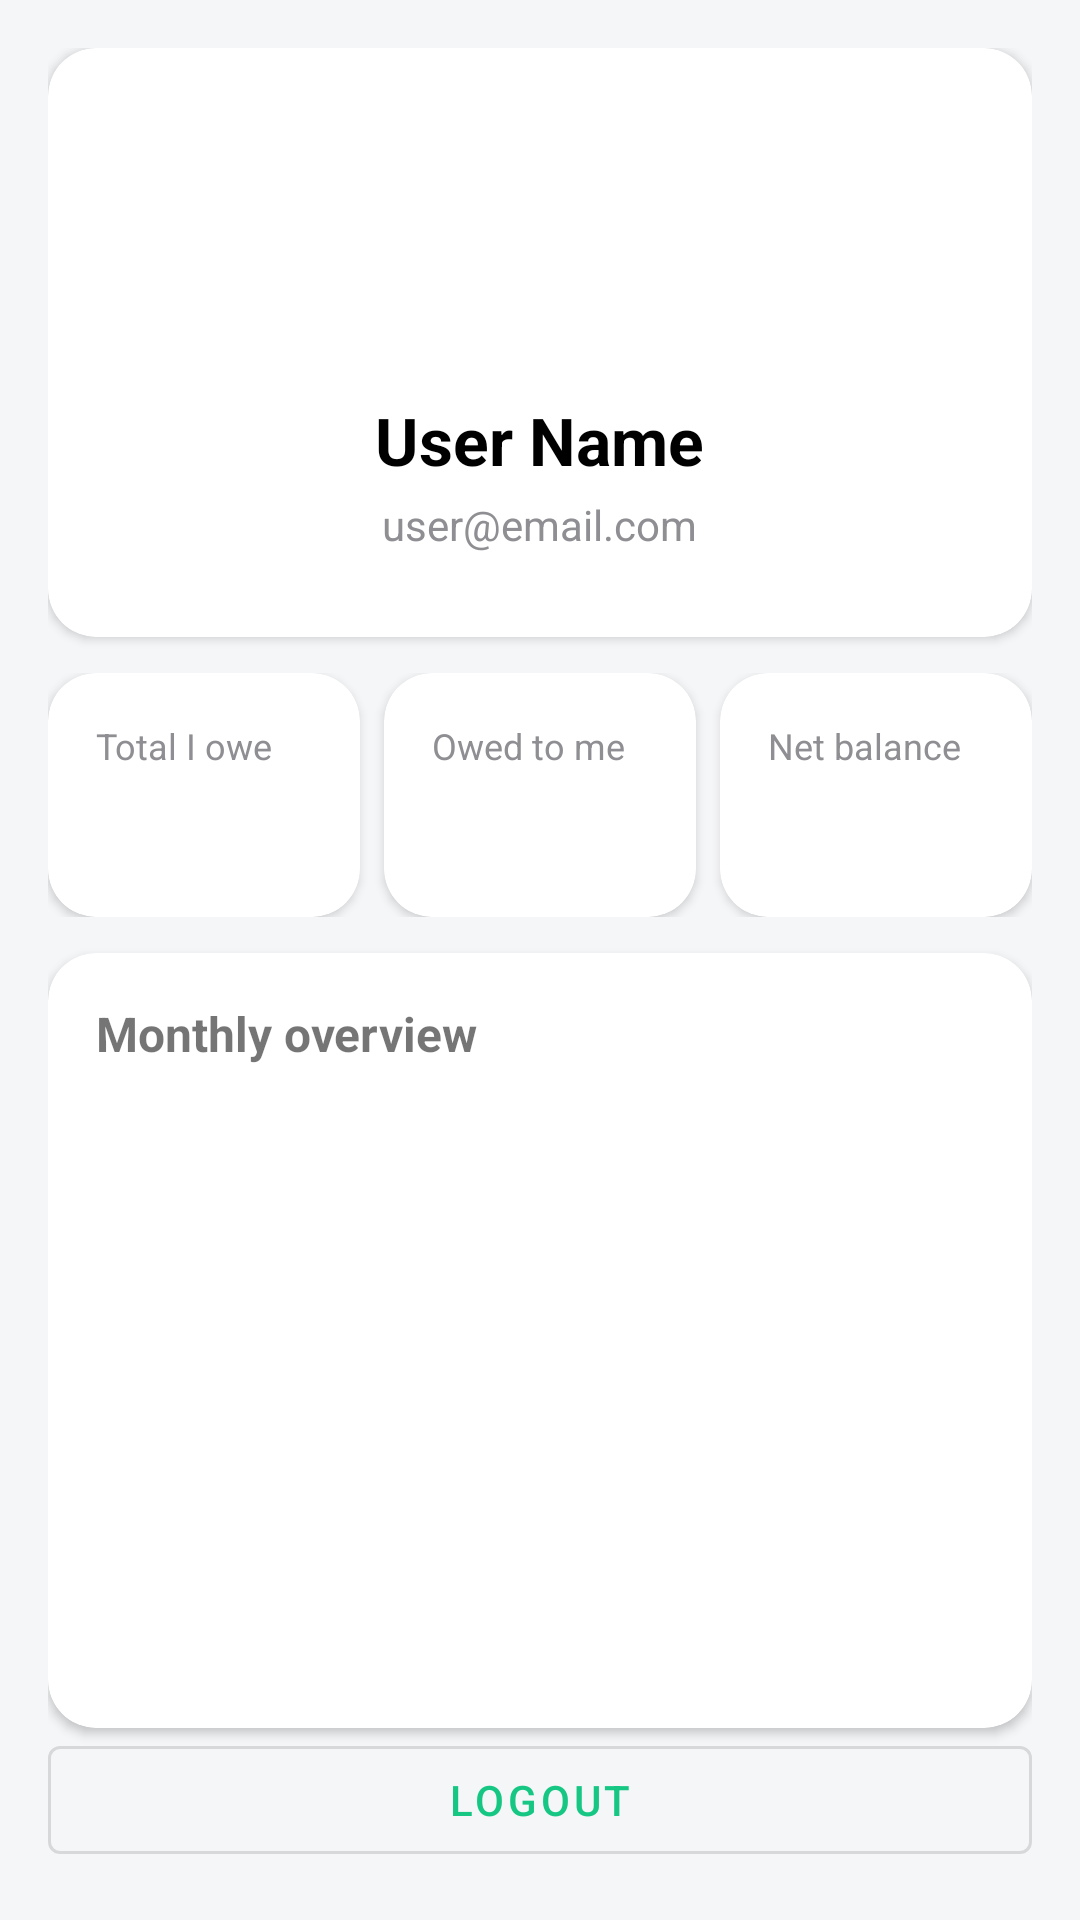

Reconstruct the res/layout file that produces this screen, plus the resources it refers to.
<!-- AndroidManifest.xml: application theme Theme.SplitWise_Project -->
<!-- res/layout/fragment_profile.xml -->
<?xml version="1.0" encoding="utf-8"?>
<androidx.constraintlayout.widget.ConstraintLayout xmlns:android="http://schemas.android.com/apk/res/android"
    xmlns:app="http://schemas.android.com/apk/res-auto"
    android:layout_width="match_parent"
    android:layout_height="match_parent"
    android:background="@color/surface_bg"
    android:padding="16dp">

    <com.google.android.material.card.MaterialCardView
        android:id="@+id/cardHeader"
        android:layout_width="0dp"
        android:layout_height="wrap_content"
        app:cardBackgroundColor="@color/white"
        app:cardCornerRadius="16dp"
        app:cardElevation="2dp"
        app:layout_constraintTop_toTopOf="parent"
        app:layout_constraintStart_toStartOf="parent"
        app:layout_constraintEnd_toEndOf="parent">

        <LinearLayout
            android:layout_width="match_parent"
            android:layout_height="wrap_content"
            android:minHeight="160dp"
            android:orientation="vertical"
            android:paddingHorizontal="24dp"
            android:paddingVertical="28dp"
            android:gravity="center">

            <com.google.android.material.imageview.ShapeableImageView
                android:layout_width="72dp"
                android:layout_height="72dp"
                android:src="@drawable/user"
                />

            <TextView
                android:id="@+id/tvProfileName"
                android:layout_width="wrap_content"
                android:layout_height="wrap_content"
                android:layout_marginTop="16dp"
                android:text="User Name"
                android:textSize="22sp"
                android:textStyle="bold"
                android:textColor="@color/black" />

            <TextView
                android:id="@+id/tvProfileEmail"
                android:layout_width="wrap_content"
                android:layout_height="wrap_content"
                android:layout_marginTop="4dp"
                android:text="user@email.com"
                android:textSize="14sp"
                android:textColor="@color/text_secondary" />

        </LinearLayout>
    </com.google.android.material.card.MaterialCardView>

    <ProgressBar
        android:id="@+id/progressProfile"
        android:layout_width="wrap_content"
        android:layout_height="wrap_content"
        android:layout_marginTop="8dp"
        android:visibility="gone"
        app:layout_constraintTop_toBottomOf="@id/cardHeader"
        app:layout_constraintStart_toStartOf="parent"
        app:layout_constraintEnd_toEndOf="parent" />

    <TextView
        android:id="@+id/tvProfileState"
        android:layout_width="0dp"
        android:layout_height="wrap_content"
        android:layout_marginTop="8dp"
        android:textColor="@color/text_secondary"
        android:textSize="13sp"
        android:visibility="gone"
        app:layout_constraintTop_toBottomOf="@id/progressProfile"
        app:layout_constraintStart_toStartOf="parent"
        app:layout_constraintEnd_toEndOf="parent" />

    <LinearLayout
        android:id="@+id/rowSummary"
        android:layout_width="0dp"
        android:layout_height="wrap_content"
        android:layout_marginTop="12dp"
        android:orientation="horizontal"
        app:layout_constraintTop_toBottomOf="@id/tvProfileState"
        app:layout_constraintStart_toStartOf="parent"
        app:layout_constraintEnd_toEndOf="parent">

        <com.google.android.material.card.MaterialCardView
            android:layout_width="0dp"
            android:layout_height="wrap_content"
            android:layout_weight="1"
            app:cardBackgroundColor="@color/white"
            app:cardCornerRadius="16dp"
            app:cardElevation="2dp">

            <LinearLayout
                android:layout_width="match_parent"
                android:layout_height="wrap_content"
                android:orientation="vertical"
                android:padding="16dp">

                <TextView
                    android:layout_width="match_parent"
                    android:layout_height="wrap_content"
                    android:text="Total I owe"
                    android:textColor="@color/text_secondary"
                    android:textSize="12sp" />

                <TextView
                    android:id="@+id/tvTotalSpent"
                    android:layout_width="match_parent"
                    android:layout_height="wrap_content"
                    android:layout_marginTop="6dp"
                    android:maxLines="1"
                    android:textColor="@color/amount_borrowed"
                    android:textSize="20sp"
                    android:textStyle="bold"
                    app:autoSizeTextType="uniform"
                    app:autoSizeMinTextSize="12sp"
                    app:autoSizeMaxTextSize="20sp"
                    app:autoSizeStepGranularity="1sp" />
            </LinearLayout>
        </com.google.android.material.card.MaterialCardView>

        <View
            android:layout_width="8dp"
            android:layout_height="1dp" />

        <com.google.android.material.card.MaterialCardView
            android:layout_width="0dp"
            android:layout_height="wrap_content"
            android:layout_weight="1"
            app:cardBackgroundColor="@color/white"
            app:cardCornerRadius="16dp"
            app:cardElevation="2dp">

            <LinearLayout
                android:layout_width="match_parent"
                android:layout_height="wrap_content"
                android:orientation="vertical"
                android:padding="16dp">

                <TextView
                    android:layout_width="match_parent"
                    android:layout_height="wrap_content"
                    android:text="Owed to me"
                    android:textColor="@color/text_secondary"
                    android:textSize="12sp" />

                <TextView
                    android:id="@+id/tvTotalReceived"
                    android:layout_width="match_parent"
                    android:layout_height="wrap_content"
                    android:layout_marginTop="6dp"
                    android:maxLines="1"
                    android:textColor="@color/amount_lent"
                    android:textSize="20sp"
                    android:textStyle="bold"
                    app:autoSizeTextType="uniform"
                    app:autoSizeMinTextSize="12sp"
                    app:autoSizeMaxTextSize="20sp"
                    app:autoSizeStepGranularity="1sp" />
            </LinearLayout>
        </com.google.android.material.card.MaterialCardView>

        <View
            android:layout_width="8dp"
            android:layout_height="1dp" />

        <com.google.android.material.card.MaterialCardView
            android:layout_width="0dp"
            android:layout_height="wrap_content"
            android:layout_weight="1"
            app:cardBackgroundColor="@color/white"
            app:cardCornerRadius="16dp"
            app:cardElevation="2dp">

            <LinearLayout
                android:layout_width="match_parent"
                android:layout_height="wrap_content"
                android:orientation="vertical"
                android:padding="16dp">

                <TextView
                    android:layout_width="match_parent"
                    android:layout_height="wrap_content"
                    android:text="Net balance"
                    android:textColor="@color/text_secondary"
                    android:textSize="12sp" />

                <TextView
                    android:id="@+id/tvNetBalance"
                    android:layout_width="match_parent"
                    android:layout_height="wrap_content"
                    android:layout_marginTop="6dp"
                    android:maxLines="1"
                    android:textColor="?attr/colorPrimary"
                    android:textSize="20sp"
                    android:textStyle="bold"
                    app:autoSizeTextType="uniform"
                    app:autoSizeMinTextSize="12sp"
                    app:autoSizeMaxTextSize="20sp"
                    app:autoSizeStepGranularity="1sp" />
            </LinearLayout>
        </com.google.android.material.card.MaterialCardView>
    </LinearLayout>

    <com.google.android.material.card.MaterialCardView
        android:id="@+id/cardMonthly"
        android:layout_width="0dp"
        android:layout_height="0dp"
        android:layout_marginTop="12dp"
        app:cardBackgroundColor="@color/white"
        app:cardCornerRadius="16dp"
        app:cardElevation="2dp"
        app:layout_constraintTop_toBottomOf="@id/rowSummary"
        app:layout_constraintBottom_toTopOf="@id/btnLogout"
        app:layout_constraintStart_toStartOf="parent"
        app:layout_constraintEnd_toEndOf="parent">

        <LinearLayout
            android:layout_width="match_parent"
            android:layout_height="match_parent"
            android:orientation="vertical"
            android:padding="16dp">

            <TextView
                android:layout_width="match_parent"
                android:layout_height="wrap_content"
                android:text="Monthly overview"
                android:textSize="16sp"
                android:textStyle="bold" />

            <androidx.recyclerview.widget.RecyclerView
                android:id="@+id/rvMonthly"
                android:layout_width="match_parent"
                android:layout_height="wrap_content"
                android:layout_marginTop="8dp"
                android:layout_weight="1"
                android:clipToPadding="false" />
        </LinearLayout>
    </com.google.android.material.card.MaterialCardView>

    <com.google.android.material.button.MaterialButton
        android:id="@+id/btnLogout"
        style="?attr/materialButtonOutlinedStyle"
        android:layout_width="0dp"
        android:layout_height="wrap_content"
        android:layout_marginTop="12dp"
        android:text="Logout"
        app:layout_constraintBottom_toBottomOf="parent"
        app:layout_constraintStart_toStartOf="parent"
        app:layout_constraintEnd_toEndOf="parent" />

</androidx.constraintlayout.widget.ConstraintLayout>
<!-- resources referenced by this layout -->
<resources>
  <color name="amount_borrowed">#FF3B30</color>
  <color name="amount_lent">#16C784</color>
  <color name="black">#000000</color>
  <color name="surface_bg">#F5F6F8</color>
  <color name="text_secondary">#8E8E93</color>
  <color name="white">#FFFFFF</color>
  <style name="Theme.SplitWise_Project" parent="Theme.MaterialComponents.DayNight.NoActionBar">
          <item name="colorPrimary">@color/app_primary</item>
          <item name="colorPrimaryVariant">@color/app_primary_dark</item>
          <item name="colorSecondary">@color/app_primary</item>
      </style>
  <color name="app_primary">#16C784</color>
  <color name="app_primary_dark">#0FA968</color>
</resources>
